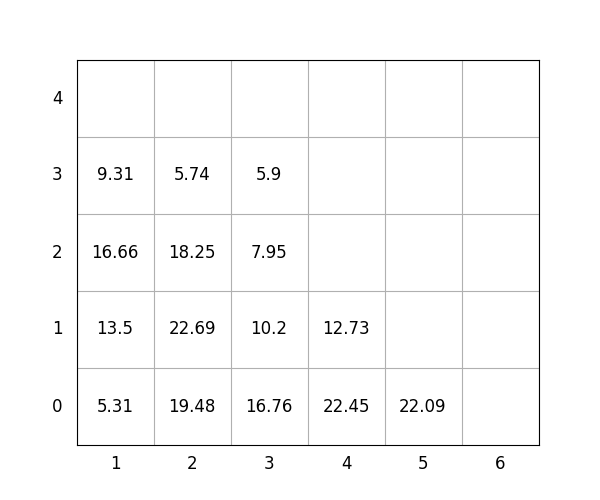

Values plotted in this chart, from the file beside it:
idx, loc_x, loc_y, loc_z, weight, group, score, seq, reloc, size(ft)
1, 3, 0, 0, 16.76, 2, 216.8, 1, 1.0, 20
2, 1, 0, 0, 5.31, 0, 5.31, 2, 0, 20
3, 5, 0, 0, 22.09, 3, 322.1, 3, 0, 20
4, 1, 0, 1, 13.5, 2, 213.5, 4, 1.0, 20
5, 1, 0, 2, 16.66, 1, 116.7, 5, 1.0, 20
6, 3, 0, 1, 10.2, 2, 210.2, 6, 1.0, 20
7, 3, 0, 2, 7.95, 3, 307.9, 7, 1.0, 20
8, 3, 0, 3, 5.9, 3, 305.9, 8, 1.0, 20
9, 2, 0, 0, 19.48, 0, 19.48, 9, 0, 20
10, 2, 0, 1, 22.69, 2, 222.7, 10, 1.0, 20
11, 2, 0, 2, 18.25, 2, 218.2, 11, 1.0, 20
12, 1, 0, 3, 9.31, 3, 309.3, 12, 1.0, 20
13, 2, 0, 3, 5.74, 3, 305.7, 13, 1.0, 20
14, 4, 0, 0, 22.45, 0, 22.45, 14, 0, 20
15, 4, 0, 1, 12.73, 2, 212.7, 15, 1.0, 20
